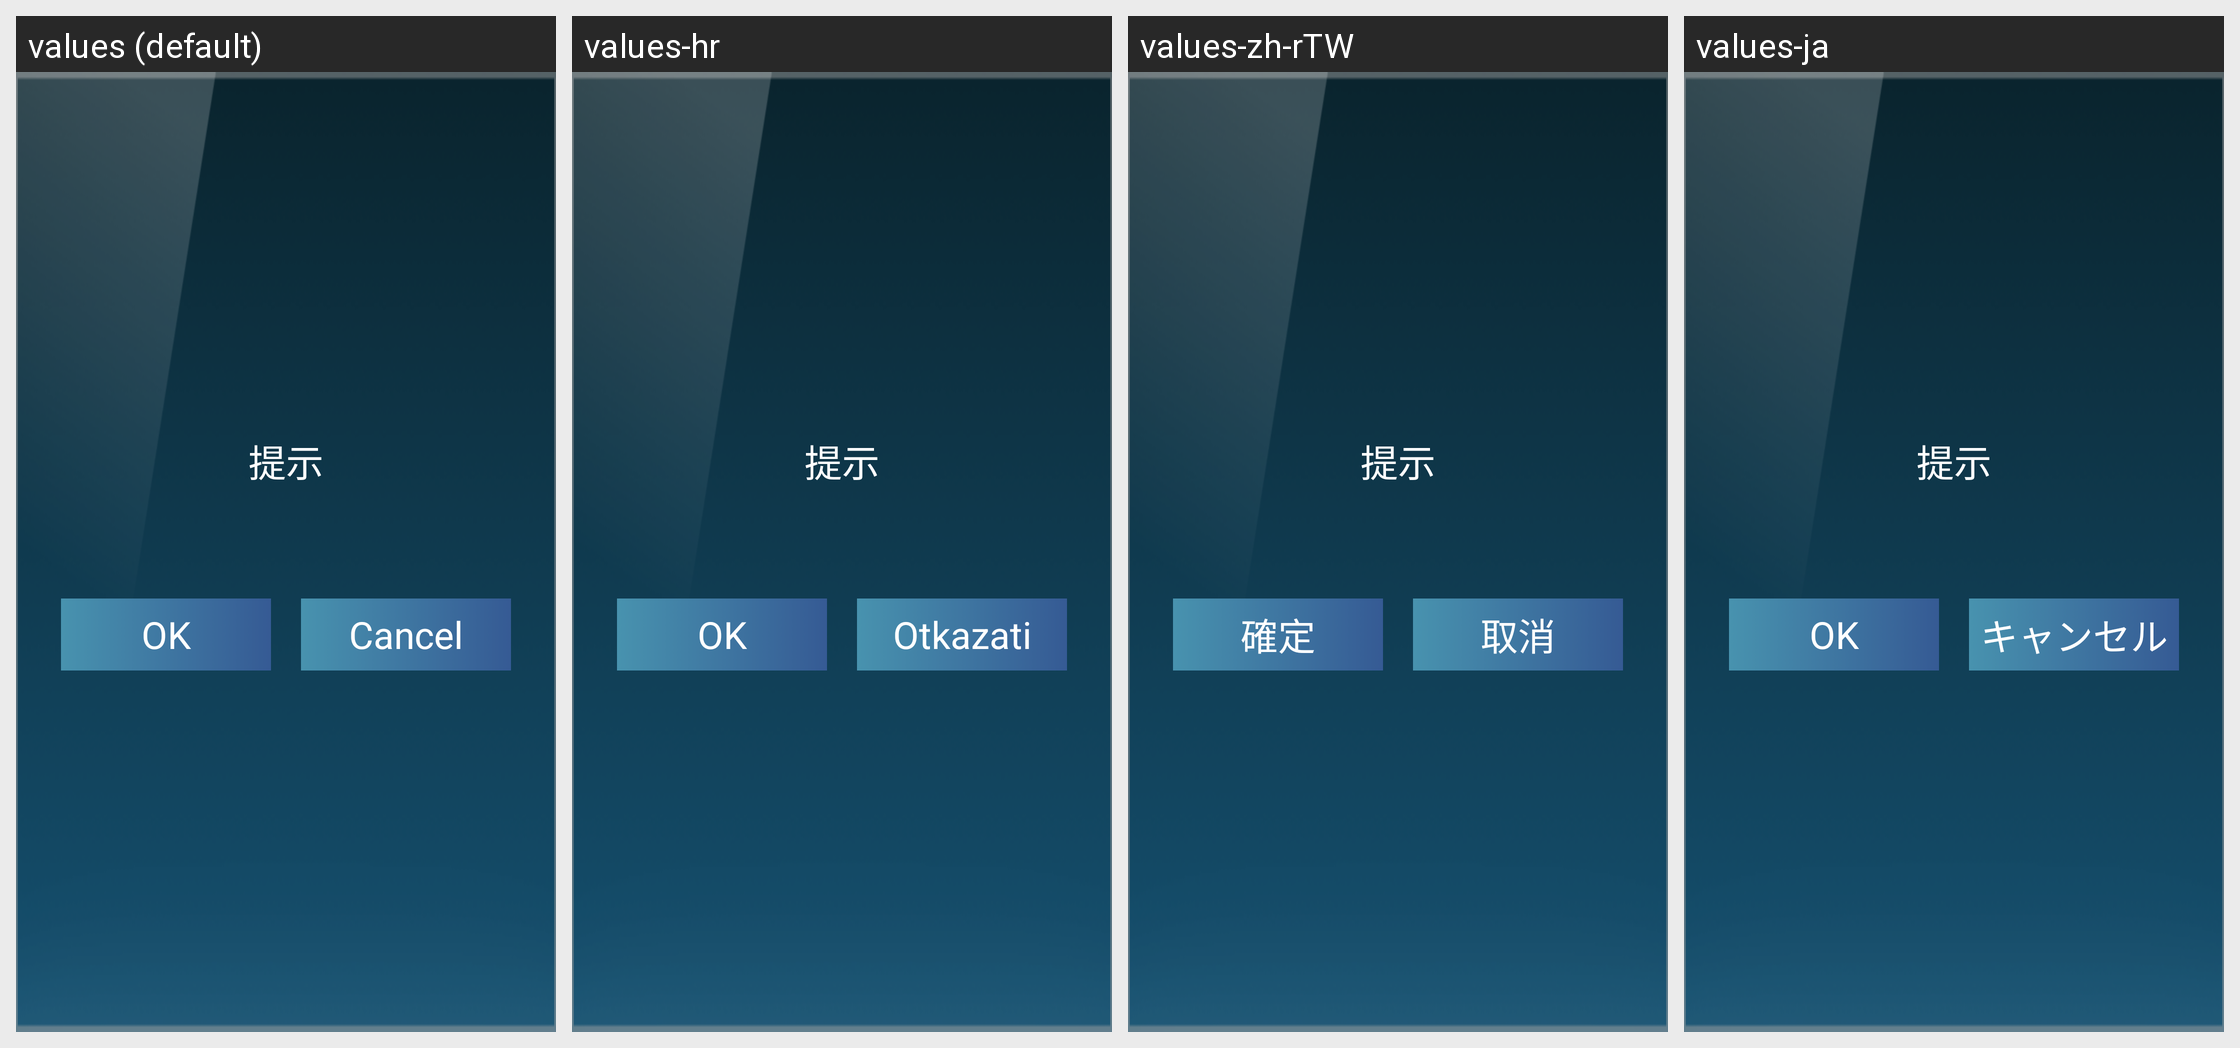

Here is an Android app screen in its default locale and in the app's own translations. Write out the translated-string differences for the strings that appear on this screen.
Android screen res/layout/dialog_bmw_id9_settings_restore.xml rendered under 4 locales, left to right: values (default), values-hr, values-zh-rTW, values-ja. Device: Nexus 5 (rendered at 1080×1920; each locale shown at half size, 540×960, under a caption strip naming it); theme AppTheme.
Other locales in the repository, not shown: values-ar, values-cs, values-de, values-el, values-es, values-fr, values-it, values-iw-rIL, values-ko, values-nl, values-pl, values-pt, values-ru, values-th, values-tr-rTR, values-vi-rVN, values-zh-rCN.
Strings drawn on this screen, with the default value and each locale's value (text and hints the layout hard-codes, and strings that could not be matched under every locale, appear in the picture but are not listed):

app_ok
  values: OK
  values-hr: OK
  values-zh-rTW: 確定
  values-ja: OK

app_cancel
  values: Cancel
  values-hr: Otkazati
  values-zh-rTW: 取消
  values-ja: キャンセル
